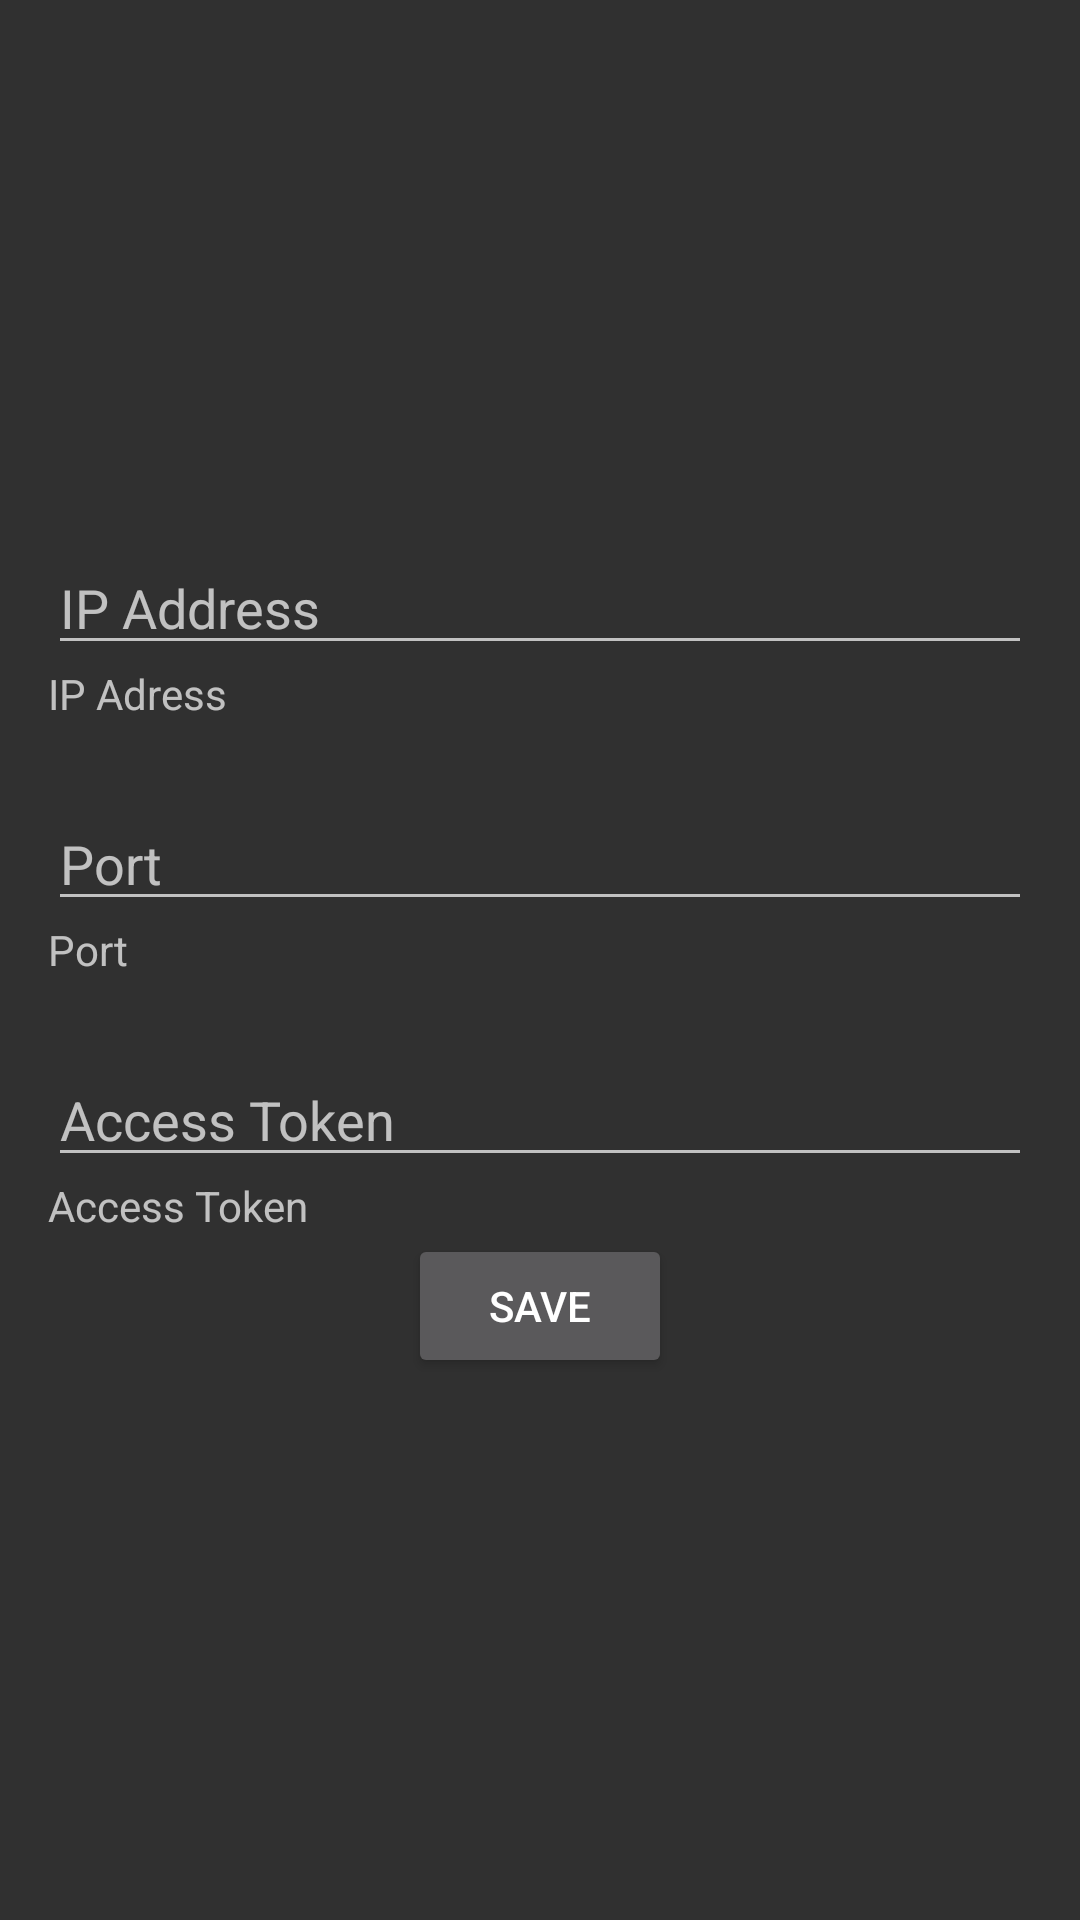

Layout XML and referenced resources for this Android screen:
<!-- AndroidManifest.xml: activity theme Theme.AppCompat -->
<!-- res/layout/activity_configuration.xml -->
<?xml version="1.0" encoding="utf-8"?>
<LinearLayout xmlns:android="http://schemas.android.com/apk/res/android"
    android:layout_width="match_parent"
    android:layout_height="match_parent"
    android:orientation="vertical"
    android:padding="16dp"
    android:gravity="center">

    <EditText
        android:id="@+id/ipEditText"
        android:layout_width="match_parent"
        android:layout_height="wrap_content"
        android:hint="IP Address" />

    <TextView
        android:id="@+id/textView2"
        android:layout_width="match_parent"
        android:layout_height="wrap_content"
        android:text="IP Adress" />

    <EditText
        android:id="@+id/portEditText"
        android:layout_width="match_parent"
        android:layout_height="wrap_content"
        android:layout_marginTop="25dp"
        android:hint="Port"
        android:inputType="number" />

    <TextView
        android:id="@+id/textView3"
        android:layout_width="match_parent"
        android:layout_height="wrap_content"
        android:text="Port" />

    <EditText
        android:id="@+id/tokenEditText"
        android:layout_width="match_parent"
        android:layout_height="wrap_content"
        android:layout_marginTop="25dp"
        android:hint="Access Token" />

    <TextView
        android:id="@+id/textView4"
        android:layout_width="match_parent"
        android:layout_height="wrap_content"
        android:text="Access Token" />

    <Button
        android:id="@+id/saveButton"
        android:layout_width="wrap_content"
        android:layout_height="wrap_content"
        android:text="Save" />

</LinearLayout>
<!-- resources referenced by this layout -->
<resources>

</resources>
